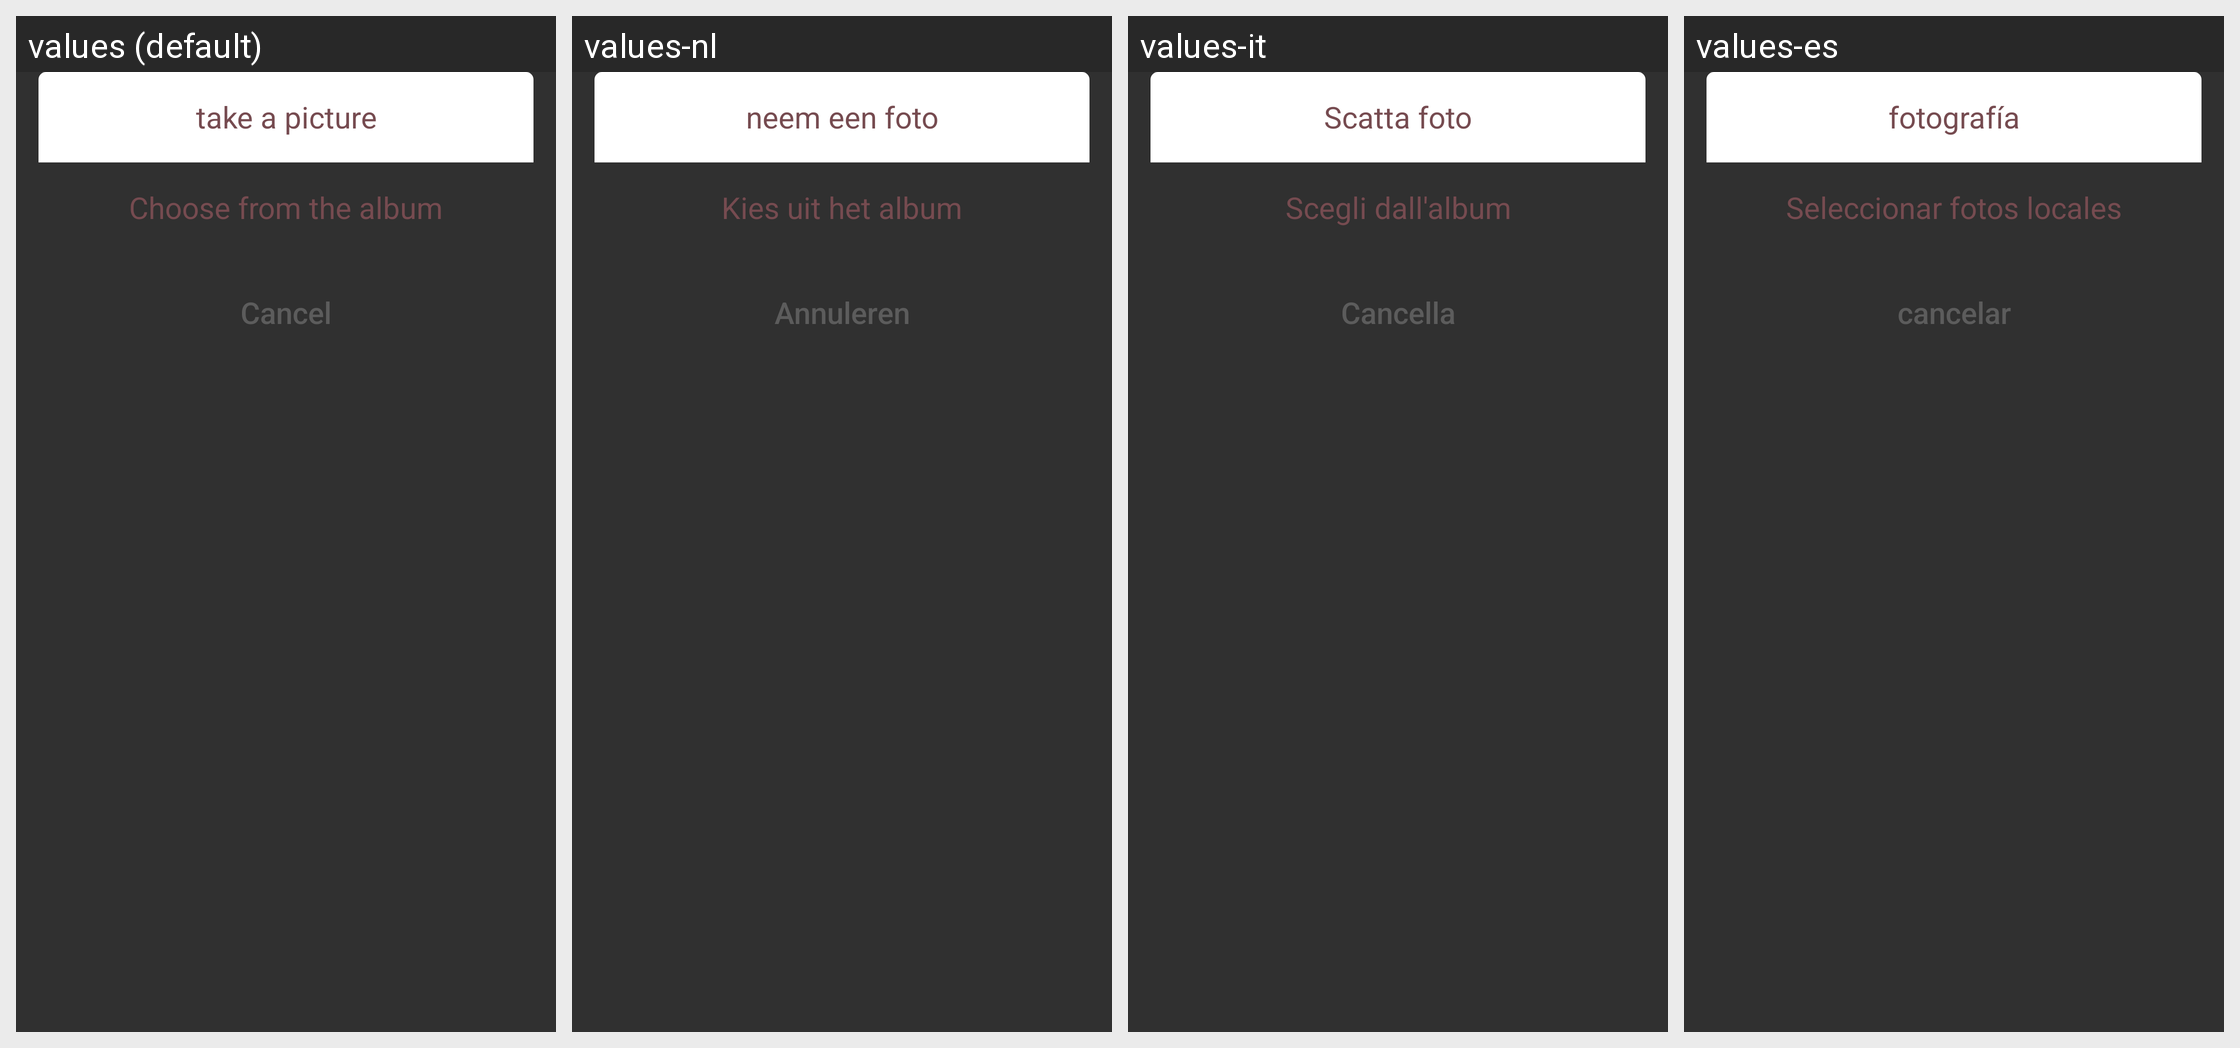

This grid shows one Android layout under several languages. Give, for every string resource on the screen, its name, the default text and each shown locale's text.
Android screen res/layout/activity_settings_profile_photo.xml rendered under 4 locales, left to right: values (default), values-nl, values-it, values-es. Device: Nexus 5 (rendered at 1080×1920; each locale shown at half size, 540×960, under a caption strip naming it); theme Theme.AppCompat.
Other locales in the repository, not shown: values-de, values-fr, values-zh-rCN.
Strings drawn on this screen, with the default value and each locale's value (text and hints the layout hard-codes, and strings that could not be matched under every locale, appear in the picture but are not listed):

user_info_take_photo_text
  values: take a picture
  values-nl: neem een foto
  values-it: Scatta foto
  values-es: fotografía

user_info_browsing_text
  values: Choose from the album
  values-nl: Kies uit het album
  values-it: Scegli dall'album
  values-es: Seleccionar fotos locales

user_info_cancle
  values: Cancel
  values-nl: Annuleren
  values-it: Cancella
  values-es: cancelar
